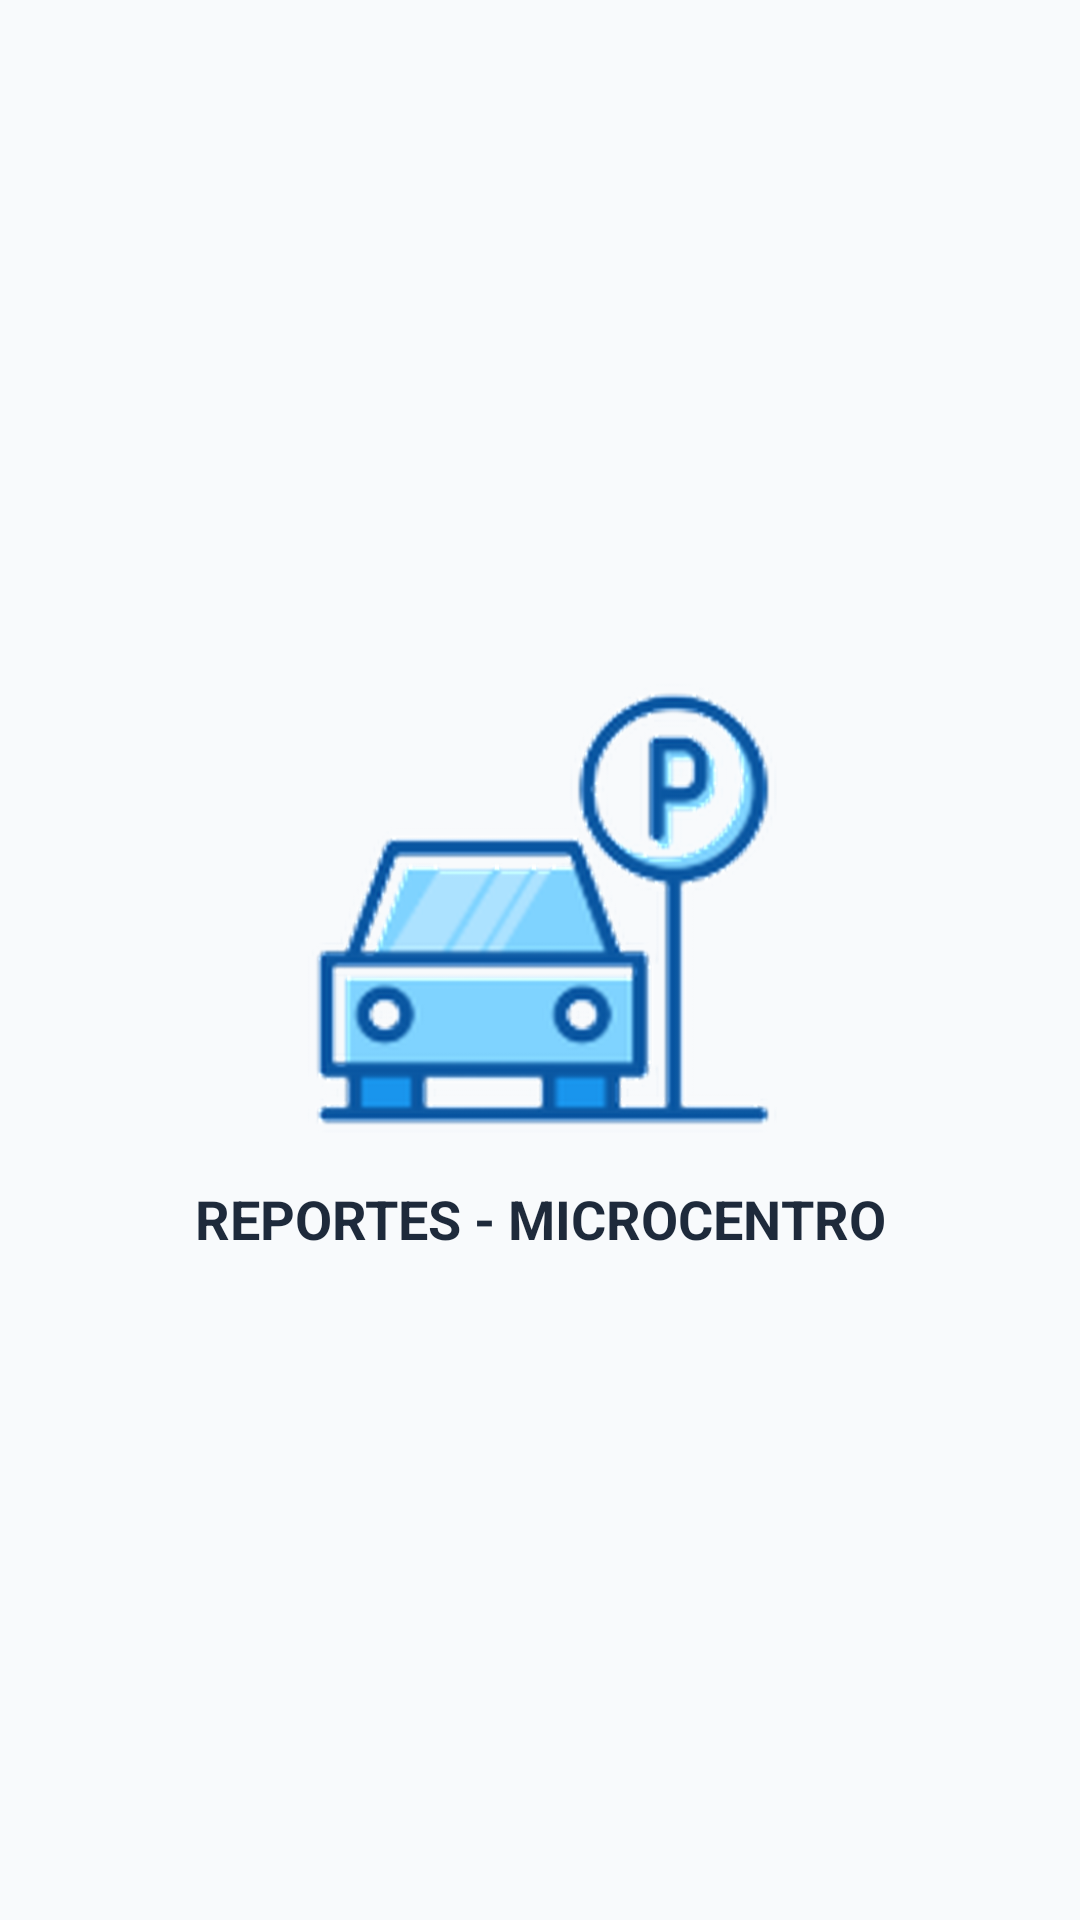

Android layout source for this screen:
<!-- AndroidManifest.xml: application theme Theme.ReportesMicrocentro -->
<!-- res/layout/activity_splash.xml -->
<?xml version="1.0" encoding="utf-8"?>
<androidx.constraintlayout.widget.ConstraintLayout
    xmlns:android="http://schemas.android.com/apk/res/android"
    xmlns:app="http://schemas.android.com/apk/res-auto"
    android:layout_width="match_parent"
    android:layout_height="match_parent"
    android:background="@color/color_background">

    <ImageView
        android:id="@+id/logo_splash"
        android:layout_width="160dp"
        android:layout_height="160dp"
        android:src="@drawable/logo_app"
        app:layout_constraintTop_toTopOf="parent"
        app:layout_constraintBottom_toTopOf="@id/texto_splash"
        app:layout_constraintStart_toStartOf="parent"
        app:layout_constraintEnd_toEndOf="parent"
        app:layout_constraintVertical_chainStyle="packed" />

    <TextView
        android:id="@+id/texto_splash"
        android:layout_width="wrap_content"
        android:layout_height="wrap_content"
        android:layout_marginTop="@dimen/margen_icono"
        android:text="@string/titulo_pantalla"
        android:textColor="@color/color_primary"
        android:textSize="@dimen/texto_titulo"
        android:textStyle="bold"
        app:layout_constraintTop_toBottomOf="@id/logo_splash"
        app:layout_constraintBottom_toBottomOf="parent"
        app:layout_constraintStart_toStartOf="parent"
        app:layout_constraintEnd_toEndOf="parent" />

</androidx.constraintlayout.widget.ConstraintLayout>
<!-- resources referenced by this layout -->
<resources>
  <color name="color_background">#F8FAFC</color>
  <color name="color_primary">#1E2A3B</color>
  <dimen name="margen_icono">12dp</dimen>
  <dimen name="texto_titulo">18sp</dimen>
  <!-- drawable logo_app: png bitmap (drawable, 122579 bytes) -->
  <string name="titulo_pantalla">REPORTES - MICROCENTRO</string>
  <style name="Theme.ReportesMicrocentro" parent="Base.Theme.ReportesMicrocentro" />
  <style name="Base.Theme.ReportesMicrocentro" parent="Theme.Material3.DayNight.NoActionBar">
          
          
      </style>
</resources>
